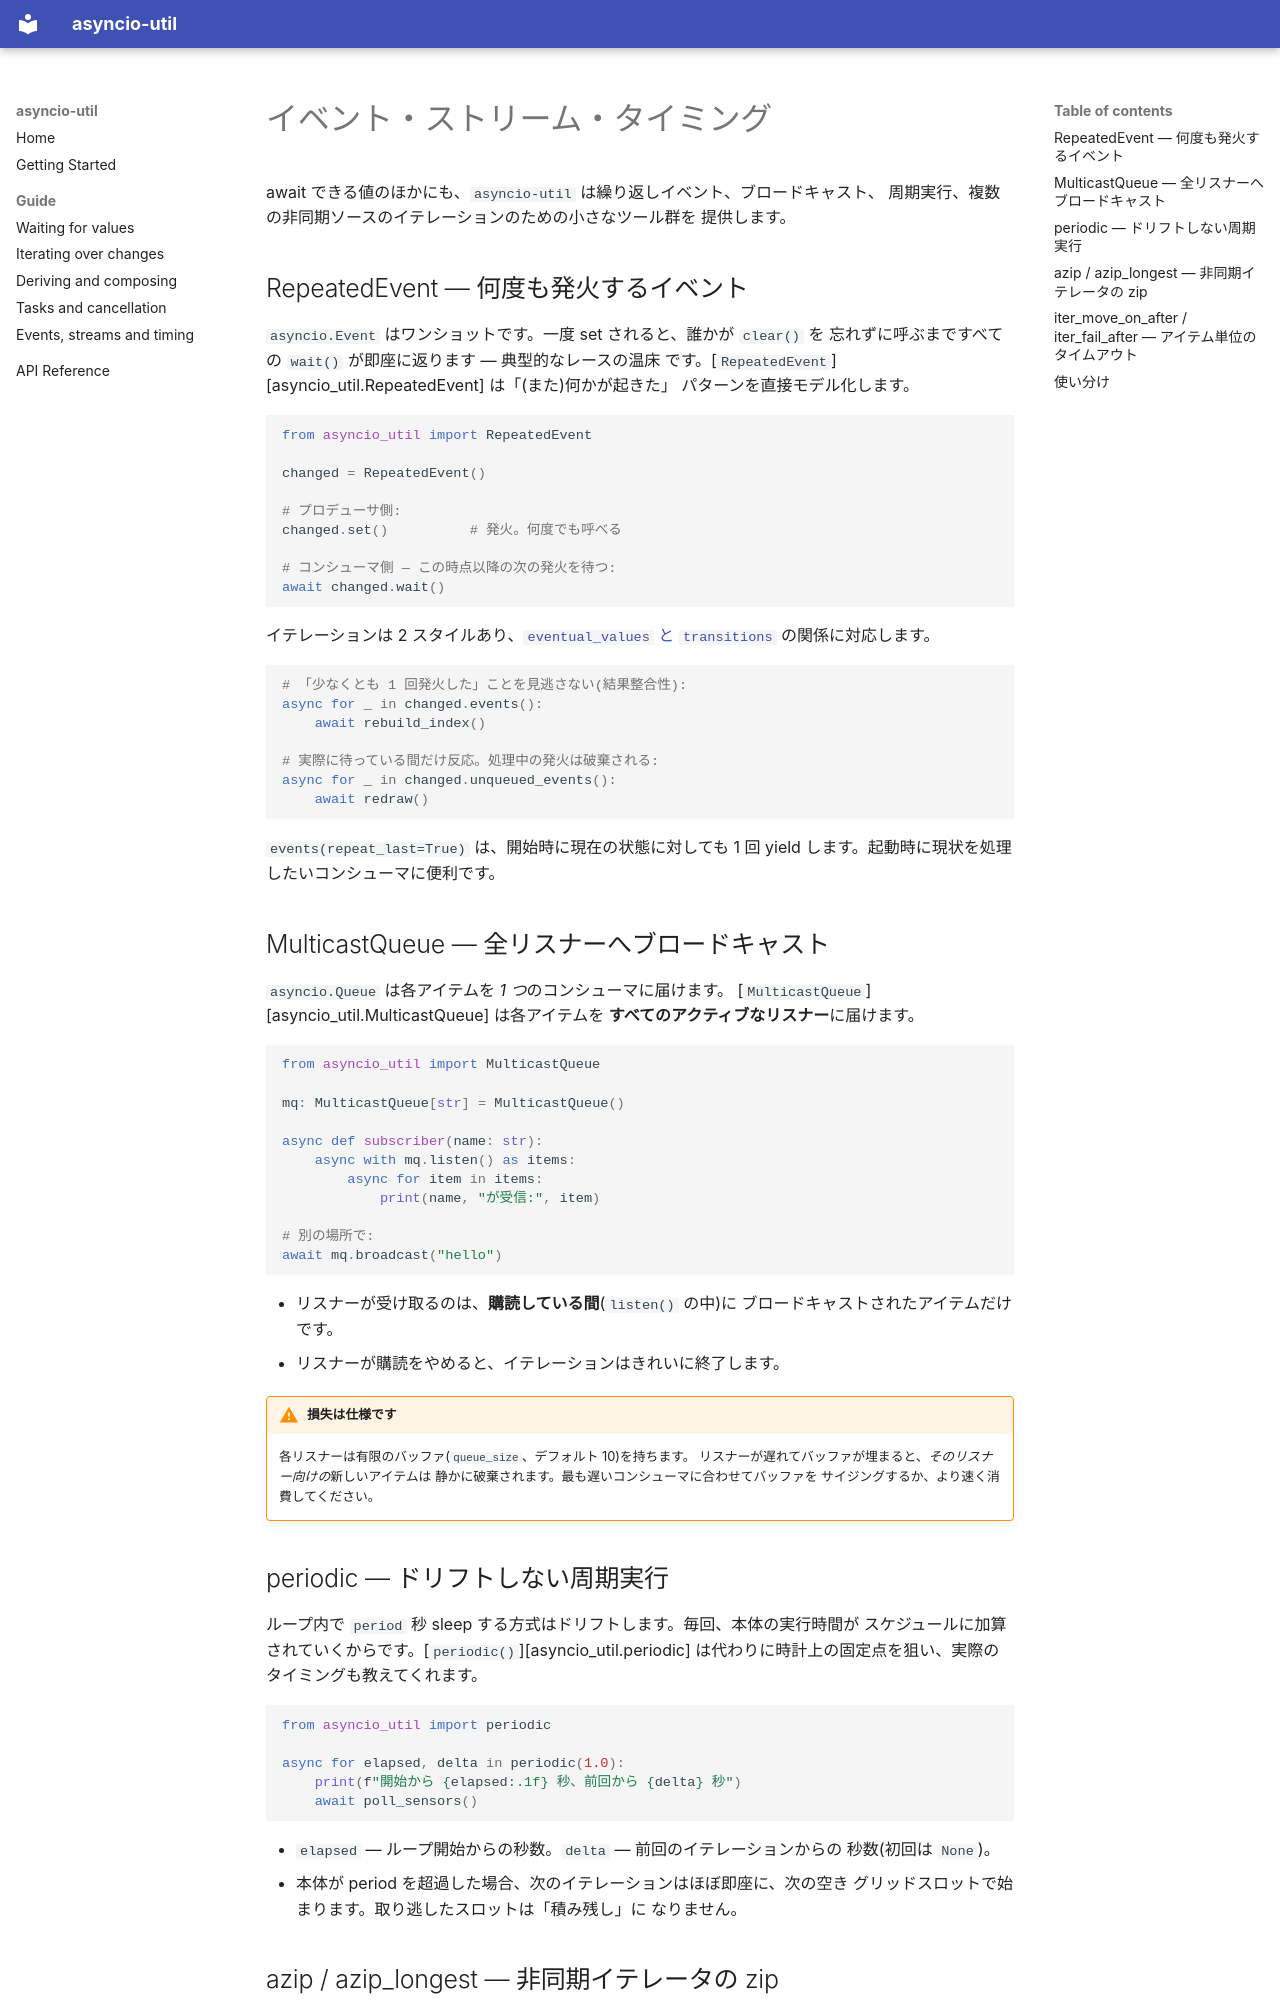

repository: jrfk/asyncio-util · page: guide/streams.ja/index.html · generator: mkdocs

# イベント・ストリーム・タイミング

await できる値のほかにも、`asyncio-util` は繰り返しイベント、ブロードキャスト、
周期実行、複数の非同期ソースのイテレーションのための小さなツール群を
提供します。

## RepeatedEvent — 何度も発火するイベント

`asyncio.Event` はワンショットです。一度 set されると、誰かが `clear()` を
忘れずに呼ぶまですべての `wait()` が即座に返ります — 典型的なレースの温床
です。[`RepeatedEvent`][asyncio_util.RepeatedEvent] は「(また)何かが起きた」
パターンを直接モデル化します。

```python
from asyncio_util import RepeatedEvent

changed = RepeatedEvent()

# プロデューサ側:
changed.set()          # 発火。何度でも呼べる

# コンシューマ側 — この時点以降の次の発火を待つ:
await changed.wait()
```

イテレーションは 2 スタイルあり、[`eventual_values` と `transitions`](iterating.md)
の関係に対応します。

```python
# 「少なくとも 1 回発火した」ことを見逃さない(結果整合性):
async for _ in changed.events():
    await rebuild_index()

# 実際に待っている間だけ反応。処理中の発火は破棄される:
async for _ in changed.unqueued_events():
    await redraw()
```

`events(repeat_last=True)` は、開始時に現在の状態に対しても 1 回 yield
します。起動時に現状を処理したいコンシューマに便利です。

## MulticastQueue — 全リスナーへブロードキャスト

`asyncio.Queue` は各アイテムを *1 つ*のコンシューマに届けます。
[`MulticastQueue`][asyncio_util.MulticastQueue] は各アイテムを
**すべてのアクティブなリスナー**に届けます。

```python
from asyncio_util import MulticastQueue

mq: MulticastQueue[str] = MulticastQueue()

async def subscriber(name: str):
    async with mq.listen() as items:
        async for item in items:
            print(name, "が受信:", item)

# 別の場所で:
await mq.broadcast("hello")
```

- リスナーが受け取るのは、**購読している間**(`listen()` の中)に
  ブロードキャストされたアイテムだけです。
- リスナーが購読をやめると、イテレーションはきれいに終了します。

!!! warning "損失は仕様です"
    各リスナーは有限のバッファ(`queue_size`、デフォルト 10)を持ちます。
    リスナーが遅れてバッファが埋まると、*そのリスナー向けの*新しいアイテムは
    静かに破棄されます。最も遅いコンシューマに合わせてバッファを
    サイジングするか、より速く消費してください。

## periodic — ドリフトしない周期実行

ループ内で `period` 秒 sleep する方式はドリフトします。毎回、本体の実行時間が
スケジュールに加算されていくからです。[`periodic()`][asyncio_util.periodic]
は代わりに時計上の固定点を狙い、実際のタイミングも教えてくれます。

```python
from asyncio_util import periodic

async for elapsed, delta in periodic(1.0):
    print(f"開始から {elapsed:.1f} 秒、前回から {delta} 秒")
    await poll_sensors()
```

- `elapsed` — ループ開始からの秒数。`delta` — 前回のイテレーションからの
  秒数(初回は `None`)。
- 本体が period を超過した場合、次のイテレーションはほぼ即座に、次の空き
  グリッドスロットで始まります。取り逃したスロットは「積み残し」に
  なりません。
